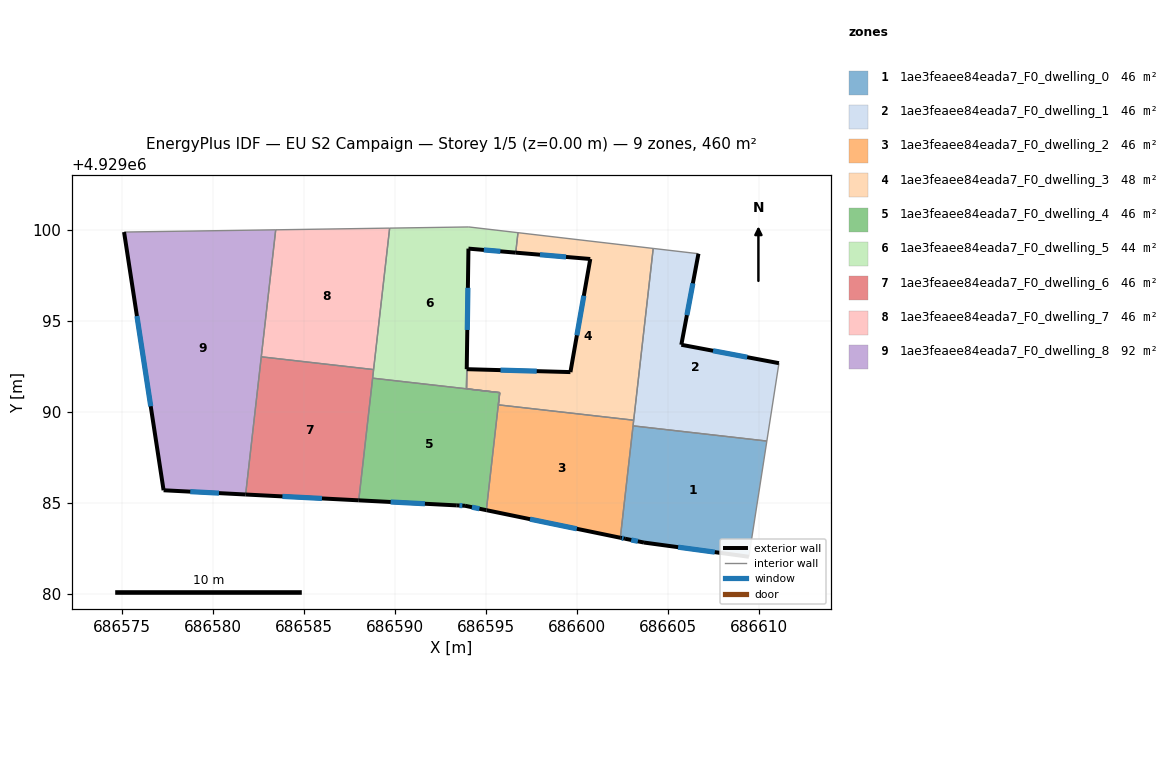
=== STOREY PLAN SPEC (per zone: floor XY polygon, exterior-wall plan segments, windows/doors) ===
zone 1: 1ae3feaee84eada7_F0_dwelling_0  (46.1 m²)
  floor: (686610.42, 4929088.40) (686609.44, 4929082.04) (686603.68, 4929082.83) (686602.64, 4929083.04) (686602.38, 4929083.09) (686603.07, 4929089.23)
  exterior wall: (686602.38, 4929083.09) – (686602.64, 4929083.04)  [0.3 m]
    window: (686602.46, 4929083.07) – (686602.55, 4929083.05)  [0.1 m²]
  exterior wall: (686603.68, 4929082.83) – (686609.44, 4929082.04)  [5.8 m]
    window: (686605.55, 4929082.57) – (686607.56, 4929082.30)  [2.1 m²]
  exterior wall: (686602.64, 4929083.04) – (686603.68, 4929082.83)  [1.1 m]
    window: (686602.97, 4929082.97) – (686603.34, 4929082.89)  [0.4 m²]
  interior walls: 3
zone 2: 1ae3feaee84eada7_F0_dwelling_1  (46.1 m²)
  floor: (686606.67, 4929098.68) (686605.73, 4929093.68) (686611.09, 4929092.67) (686610.42, 4929088.40) (686603.07, 4929089.23) (686604.18, 4929098.97)
  exterior wall: (686605.73, 4929093.68) – (686606.67, 4929098.68)  [5.1 m]
    window: (686606.03, 4929095.31) – (686606.36, 4929097.06)  [1.9 m²]
  exterior wall: (686611.09, 4929092.67) – (686605.73, 4929093.68)  [5.5 m]
    window: (686609.34, 4929093.00) – (686607.47, 4929093.36)  [2.0 m²]
  interior walls: 5
zone 3: 1ae3feaee84eada7_F0_dwelling_2  (46.0 m²)
  floor: (686603.11, 4929089.54) (686602.38, 4929083.09) (686595.03, 4929084.60) (686595.76, 4929091.06) (686595.68, 4929090.39)
  exterior wall: (686595.03, 4929084.60) – (686602.38, 4929083.09)  [7.5 m]
    window: (686597.42, 4929084.11) – (686599.99, 4929083.58)  [2.8 m²]
  interior walls: 9
zone 4: 1ae3feaee84eada7_F0_dwelling_3  (48.2 m²)
  floor: (686604.18, 4929098.97) (686603.11, 4929089.54) (686595.68, 4929090.39) (686595.76, 4929091.06) (686593.93, 4929091.27) (686593.95, 4929092.34) (686599.64, 4929092.18) (686600.73, 4929098.39) (686596.63, 4929098.74) (686596.76, 4929099.84)
  exterior wall: (686599.64, 4929092.18) – (686593.95, 4929092.34)  [5.7 m]
    window: (686597.79, 4929092.24) – (686595.80, 4929092.29)  [2.1 m²]
  exterior wall: (686600.73, 4929098.39) – (686599.64, 4929092.18)  [6.3 m]
    window: (686600.37, 4929096.38) – (686599.99, 4929094.20)  [2.3 m²]
  exterior wall: (686596.63, 4929098.74) – (686600.73, 4929098.39)  [4.1 m]
    window: (686597.96, 4929098.63) – (686599.39, 4929098.51)  [1.5 m²]
  interior walls: 7
zone 5: 1ae3feaee84eada7_F0_dwelling_4  (46.0 m²)
  floor: (686595.75, 4929091.05) (686595.02, 4929084.60) (686593.85, 4929084.84) (686593.40, 4929084.87) (686588.01, 4929085.14) (686588.77, 4929091.85) (686593.93, 4929091.27)
  exterior wall: (686593.85, 4929084.84) – (686595.02, 4929084.60)  [1.2 m]
    window: (686594.23, 4929084.77) – (686594.64, 4929084.68)  [0.4 m²]
  exterior wall: (686593.40, 4929084.87) – (686593.85, 4929084.84)  [0.5 m]
    window: (686593.54, 4929084.86) – (686593.70, 4929084.85)  [0.2 m²]
  exterior wall: (686588.01, 4929085.14) – (686593.40, 4929084.87)  [5.4 m]
    window: (686589.76, 4929085.05) – (686591.65, 4929084.96)  [2.0 m²]
  interior walls: 4
zone 6: 1ae3feaee84eada7_F0_dwelling_5  (43.8 m²)
  floor: (686596.76, 4929099.84) (686596.63, 4929098.74) (686594.04, 4929098.96) (686593.93, 4929091.27) (686588.77, 4929091.85) (686589.71, 4929100.09) (686594.06, 4929100.16)
  exterior wall: (686594.04, 4929098.96) – (686596.63, 4929098.74)  [2.6 m]
    window: (686594.88, 4929098.89) – (686595.79, 4929098.82)  [1.0 m²]
  exterior wall: (686593.94, 4929092.35) – (686594.04, 4929098.96)  [6.6 m]
    window: (686593.97, 4929094.50) – (686594.01, 4929096.81)  [2.4 m²]
  interior walls: 7
zone 7: 1ae3feaee84eada7_F0_dwelling_6  (46.0 m²)
  floor: (686588.83, 4929092.32) (686588.01, 4929085.14) (686581.80, 4929085.46) (686582.66, 4929093.02)
  exterior wall: (686581.80, 4929085.46) – (686588.01, 4929085.14)  [6.2 m]
    window: (686583.82, 4929085.36) – (686585.99, 4929085.25)  [2.3 m²]
  interior walls: 4
zone 8: 1ae3feaee84eada7_F0_dwelling_7  (46.0 m²)
  floor: (686589.71, 4929100.09) (686588.83, 4929092.32) (686582.66, 4929093.02) (686583.45, 4929100.00)
  interior walls: 4
zone 9: 1ae3feaee84eada7_F0_dwelling_8  (92.1 m²)
  floor: (686583.45, 4929100.00) (686581.80, 4929085.46) (686577.30, 4929085.70) (686575.13, 4929099.88)
  exterior wall: (686577.30, 4929085.70) – (686581.80, 4929085.46)  [4.5 m]
    window: (686578.76, 4929085.62) – (686580.34, 4929085.54)  [1.7 m²]
  exterior wall: (686575.13, 4929099.88) – (686577.30, 4929085.70)  [14.3 m]
    window: (686575.83, 4929095.26) – (686576.59, 4929090.31)  [5.3 m²]
  interior walls: 3

=== DERIVED (storey summary) ===
Building: EU S2 Campaign
Storey: 1 of 5  (floor level z = 0.00 m)
Storey gross floor area: 460.4 m²
Zones on this storey: 9
  - 1ae3feaee84eada7_F0_dwelling_0: floor 46.1 m²; exterior wall 7.1 m (21.4 m²); 3 window(s) 2.6 m²; WWR 12.2%
  - 1ae3feaee84eada7_F0_dwelling_1: floor 46.1 m²; exterior wall 10.5 m (31.6 m²); 2 window(s) 3.9 m²; WWR 12.2%
  - 1ae3feaee84eada7_F0_dwelling_2: floor 46.0 m²; exterior wall 7.5 m (22.5 m²); 1 window(s) 2.8 m²; WWR 12.2%
  - 1ae3feaee84eada7_F0_dwelling_3: floor 48.2 m²; exterior wall 16.1 m (48.3 m²); 3 window(s) 5.9 m²; WWR 12.2%
  - 1ae3feaee84eada7_F0_dwelling_4: floor 46.0 m²; exterior wall 7.0 m (21.1 m²); 3 window(s) 2.6 m²; WWR 12.2%
  - 1ae3feaee84eada7_F0_dwelling_5: floor 43.8 m²; exterior wall 9.2 m (27.7 m²); 2 window(s) 3.4 m²; WWR 12.2%
  - 1ae3feaee84eada7_F0_dwelling_6: floor 46.0 m²; exterior wall 6.2 m (18.7 m²); 1 window(s) 2.3 m²; WWR 12.2%
  - 1ae3feaee84eada7_F0_dwelling_7: floor 46.0 m²
  - 1ae3feaee84eada7_F0_dwelling_8: floor 92.1 m²; exterior wall 18.9 m (56.6 m²); 2 window(s) 6.9 m²; WWR 12.2%
Zone adjacency (shared interzone walls):
  - 1ae3feaee84eada7_F0_dwelling_0 ↔ 1ae3feaee84eada7_F0_dwelling_1
  - 1ae3feaee84eada7_F0_dwelling_0 ↔ 1ae3feaee84eada7_F0_dwelling_2
  - 1ae3feaee84eada7_F0_dwelling_1 ↔ 1ae3feaee84eada7_F0_dwelling_2
  - 1ae3feaee84eada7_F0_dwelling_1 ↔ 1ae3feaee84eada7_F0_dwelling_3
  - 1ae3feaee84eada7_F0_dwelling_2 ↔ 1ae3feaee84eada7_F0_dwelling_3
  - 1ae3feaee84eada7_F0_dwelling_2 ↔ 1ae3feaee84eada7_F0_dwelling_4
  - 1ae3feaee84eada7_F0_dwelling_2 ↔ 1ae3feaee84eada7_F0_dwelling_5
  - 1ae3feaee84eada7_F0_dwelling_3 ↔ 1ae3feaee84eada7_F0_dwelling_5
  - 1ae3feaee84eada7_F0_dwelling_4 ↔ 1ae3feaee84eada7_F0_dwelling_5
  - 1ae3feaee84eada7_F0_dwelling_4 ↔ 1ae3feaee84eada7_F0_dwelling_6
  - 1ae3feaee84eada7_F0_dwelling_5 ↔ 1ae3feaee84eada7_F0_dwelling_6
  - 1ae3feaee84eada7_F0_dwelling_5 ↔ 1ae3feaee84eada7_F0_dwelling_7
  - 1ae3feaee84eada7_F0_dwelling_6 ↔ 1ae3feaee84eada7_F0_dwelling_7
  - 1ae3feaee84eada7_F0_dwelling_6 ↔ 1ae3feaee84eada7_F0_dwelling_8
  - 1ae3feaee84eada7_F0_dwelling_7 ↔ 1ae3feaee84eada7_F0_dwelling_8